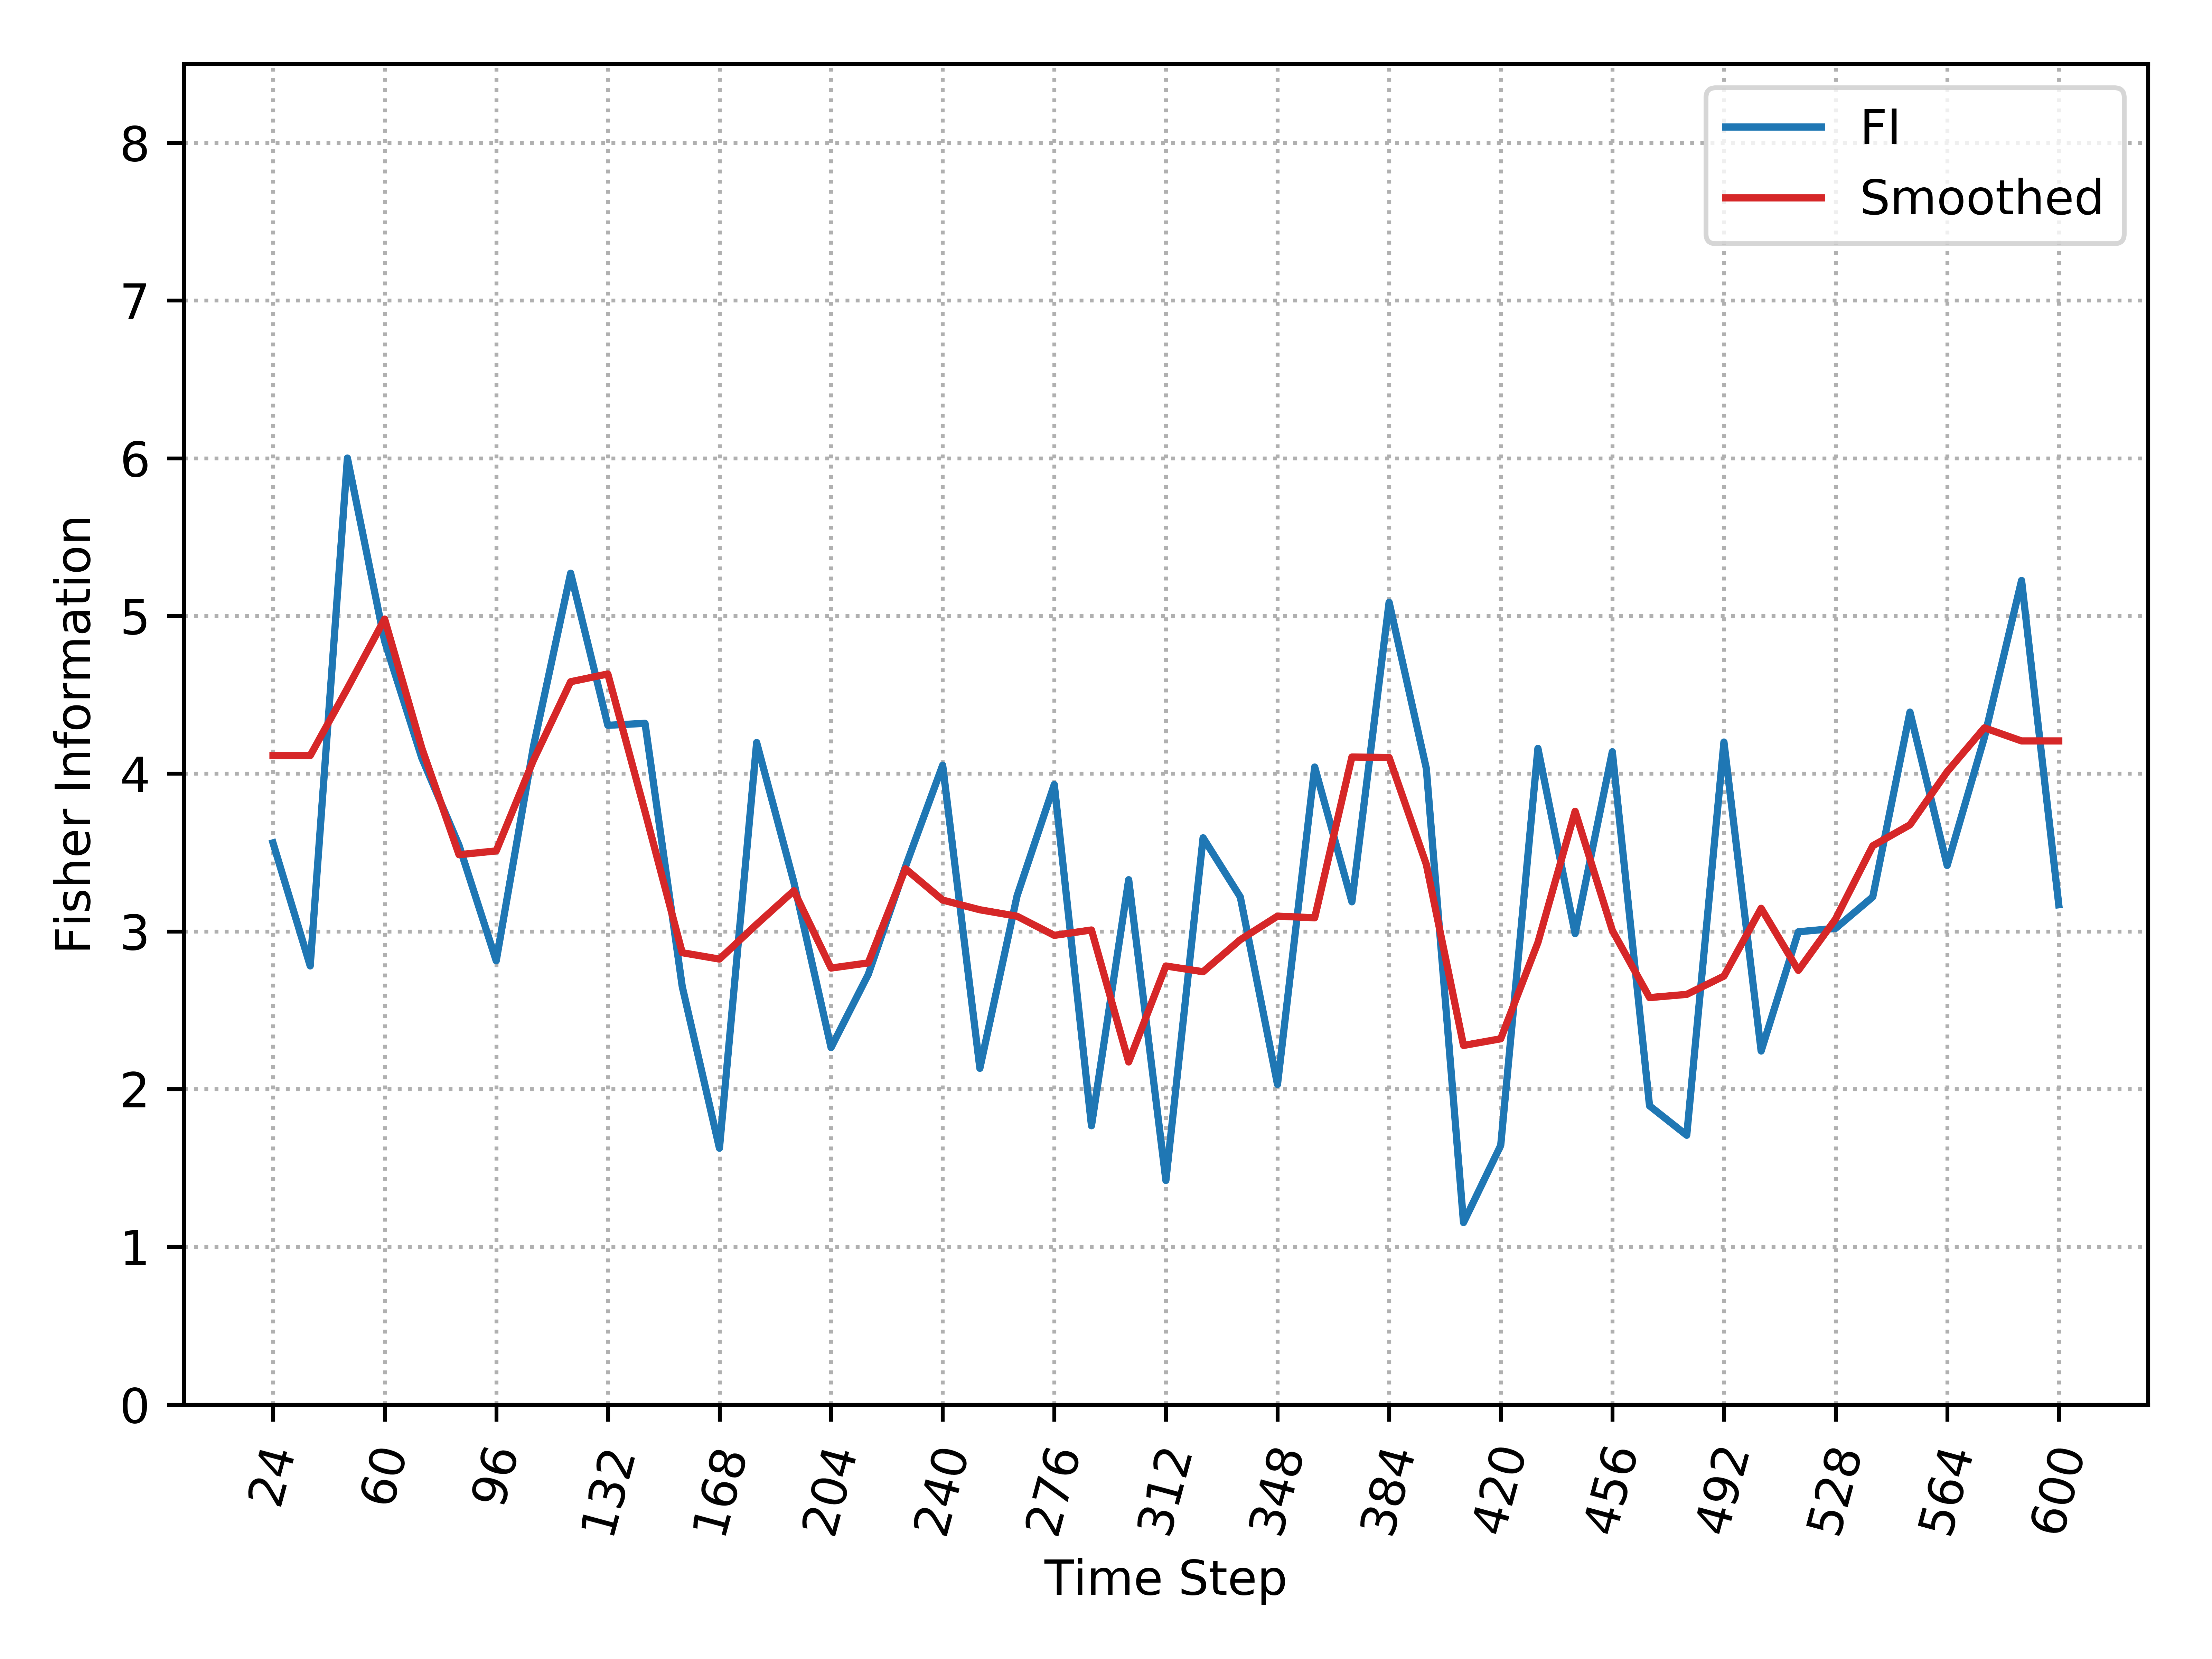

The data file committed next to this chart (first rows):
, Time_Step, FI, Smooth_FI
0, 24, 3.561, 4.114
1, 36, 2.781, 4.114
2, 48, 6.001, 4.541
3, 60, 4.841, 4.98
4, 72, 4.099, 4.162
5, 84, 3.546, 3.486
6, 96, 2.814, 3.51
7, 108, 4.172, 4.085
8, 120, 5.271, 4.583
9, 132, 4.306, 4.632
10, 144, 4.319, 3.759
11, 156, 2.65, 2.865
12, 168, 1.625, 2.824
13, 180, 4.198, 3.045
14, 192, 3.312, 3.258
15, 204, 2.263, 2.768
16, 216, 2.727, 2.8
17, 228, 3.41, 3.397
18, 240, 4.054, 3.199
19, 252, 2.132, 3.137
20, 264, 3.226, 3.096
21, 276, 3.931, 2.975
22, 288, 1.768, 3.009
23, 300, 3.328, 2.172
24, 312, 1.421, 2.781
25, 324, 3.593, 2.744
26, 336, 3.219, 2.947
27, 348, 2.03, 3.097
28, 360, 4.042, 3.086
29, 372, 3.188, 4.106
30, 384, 5.087, 4.103
31, 396, 4.034, 3.425
32, 408, 1.154, 2.277
33, 420, 1.643, 2.319
34, 432, 4.16, 2.93
35, 444, 2.986, 3.762
36, 456, 4.139, 3.006
37, 468, 1.894, 2.58
38, 480, 1.707, 2.601
39, 492, 4.2, 2.717
40, 504, 2.242, 3.147
41, 516, 2.998, 2.753
42, 528, 3.019, 3.078
43, 540, 3.219, 3.543
44, 552, 4.391, 3.676
45, 564, 3.418, 4.012
46, 576, 4.229, 4.291
47, 588, 5.225, 4.208
48, 600, 3.169, 4.208
